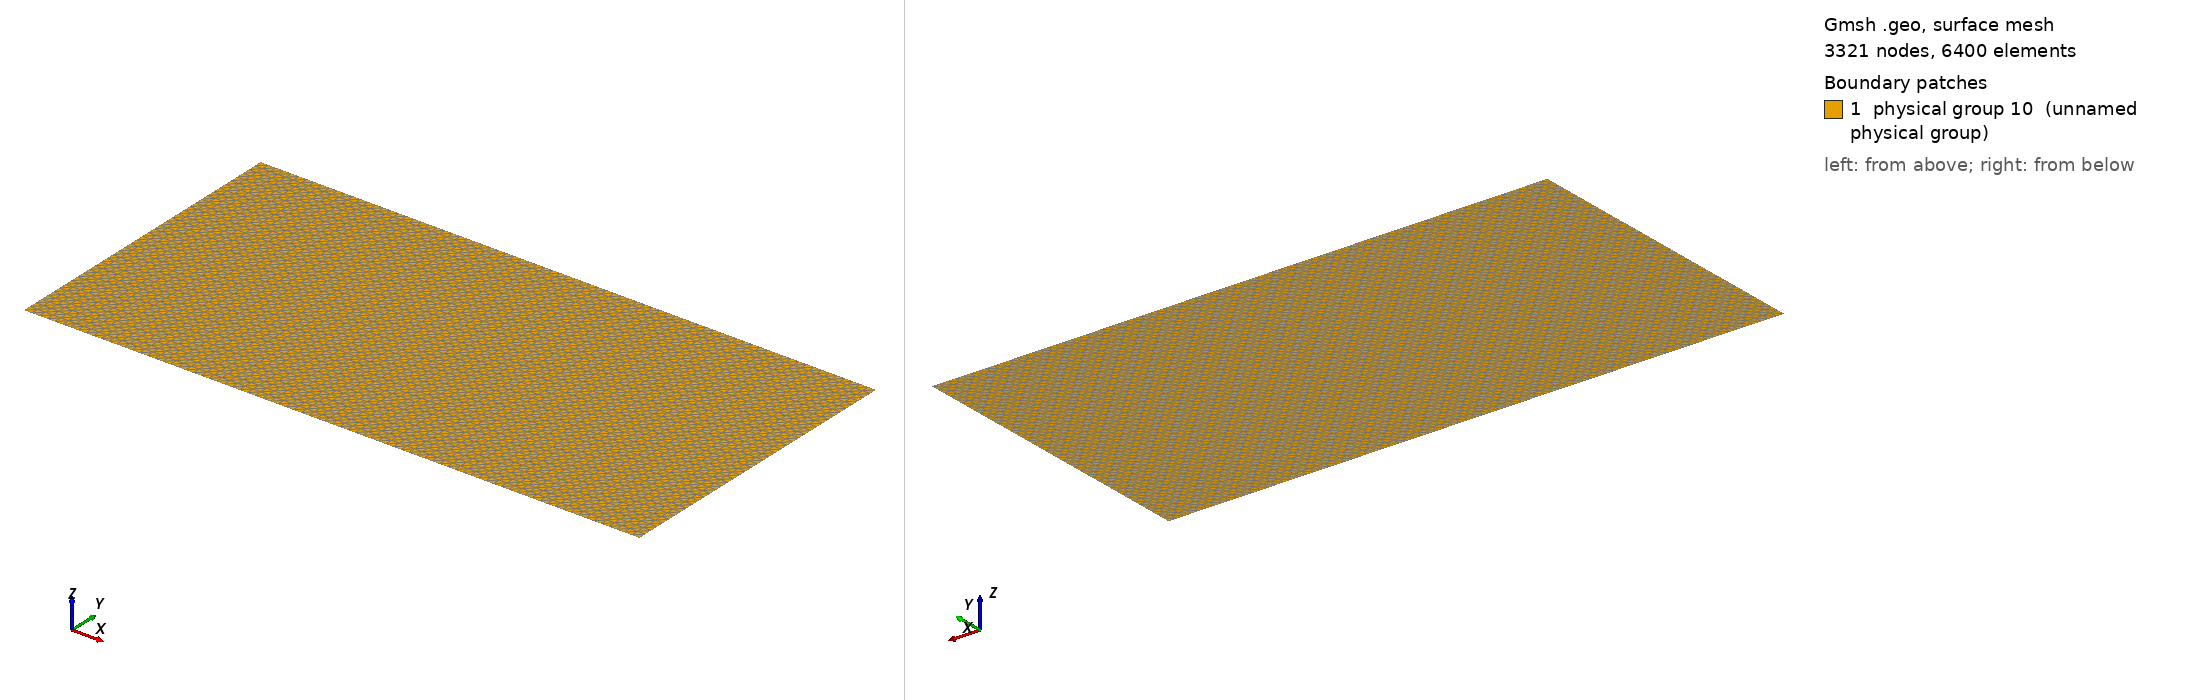

Gmsh geometry script, surface-meshed: 3321 nodes, 6400 surface elements. Boundary patches (legend numbers): 1 physical group 10 (unnamed physical group). Left view from above one corner, right view from below the opposite corner. Legend entries are the model's physical surfaces. The drawing asked Gmsh for element sizes between 1% and 20% of the model's largest extent; the script's own settings can give other sizes.

=== MMS_C.geo (drawn) ===
pi = 3.1415926535897931;
Point(1) = {0, 0, 0};
Extrude {2*pi, 0, 0} {
  Point{1}; Layers{80};
}
Extrude {0, pi, 0} {
  Line{1}; Layers{40};
}
// Bottom
Physical Line(7) = {1};
Physical Line(8) = {4};
// Top
Physical Line(9) = {2};
Physical Line(10) = {3};
Physical Surface(10) = {5};
